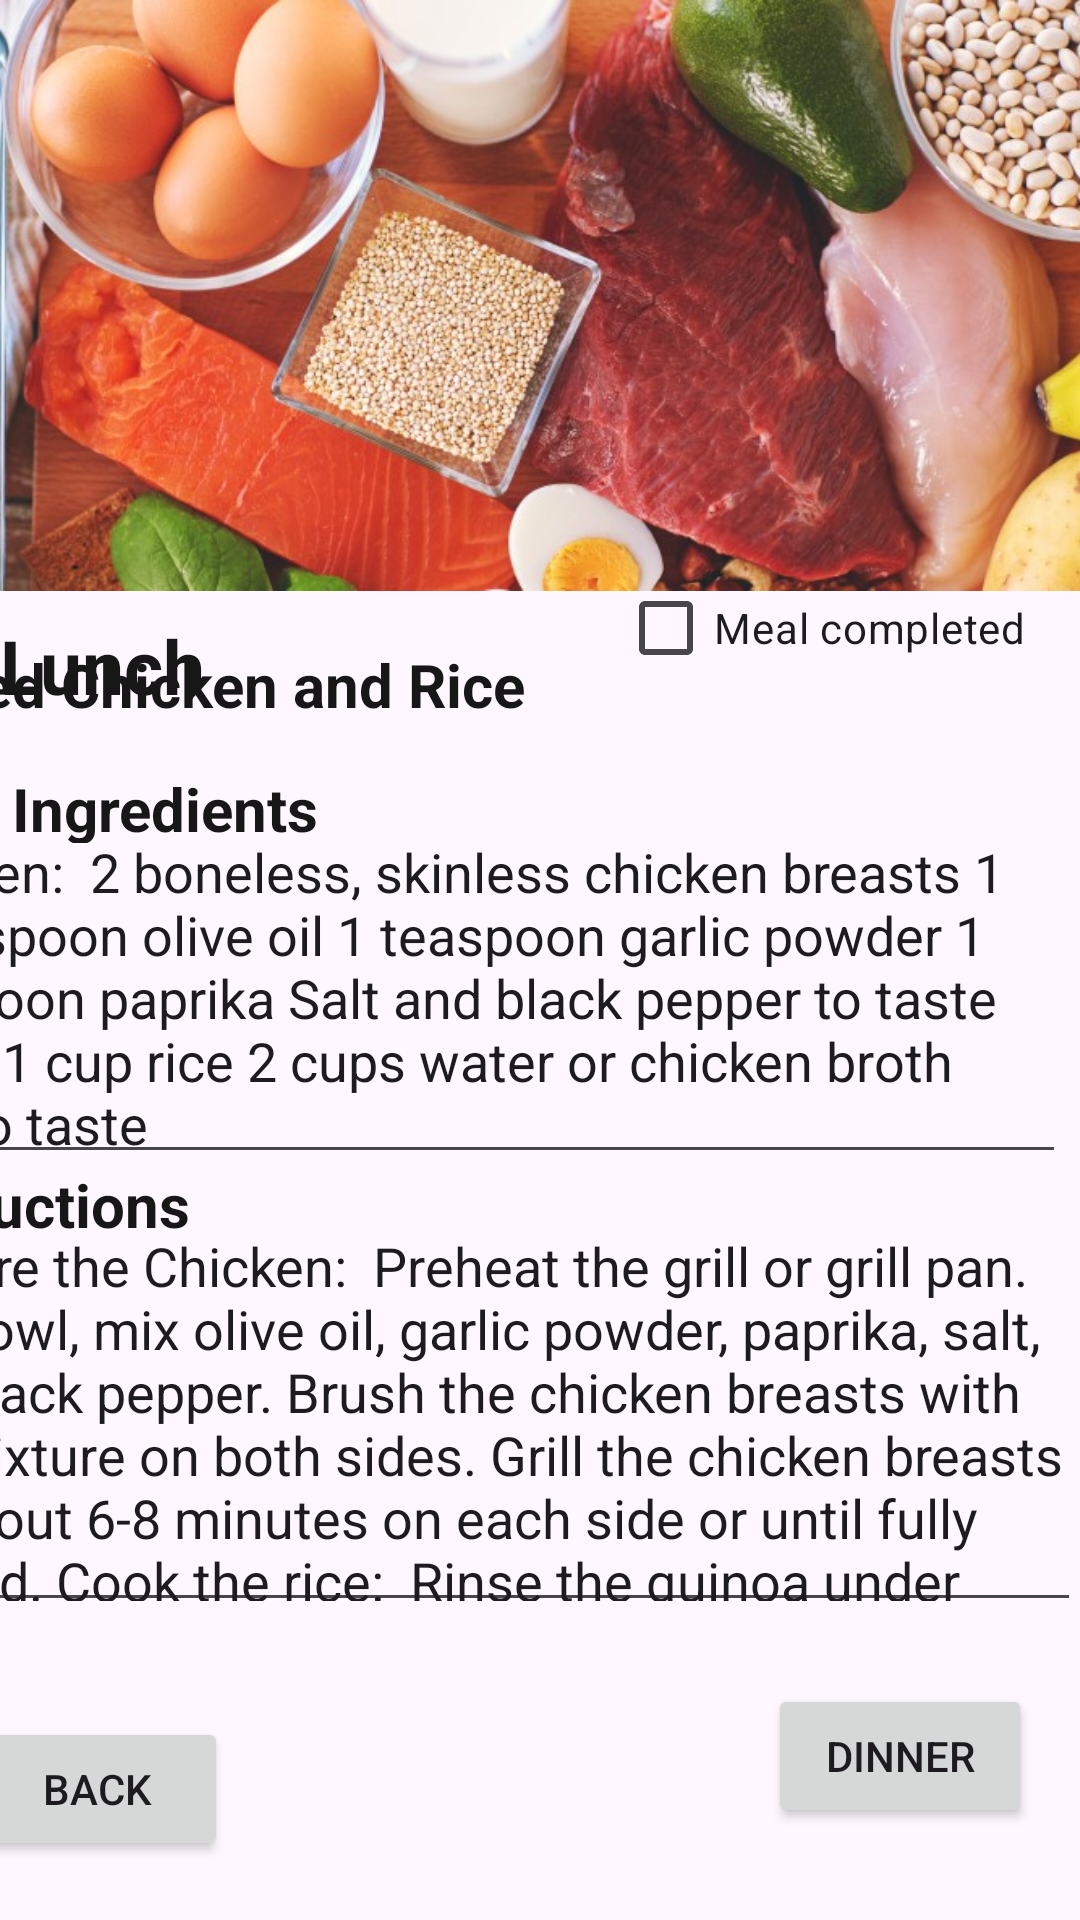

The Android layout XML behind this screen, and the referenced resources:
<!-- AndroidManifest.xml: application theme Theme.GormetHealth -->
<!-- res/layout/activity_lunchrecipes.xml -->
<?xml version="1.0" encoding="utf-8"?>
<androidx.constraintlayout.widget.ConstraintLayout xmlns:android="http://schemas.android.com/apk/res/android"
    xmlns:app="http://schemas.android.com/apk/res-auto"
    xmlns:tools="http://schemas.android.com/tools"
    android:layout_width="match_parent"
    android:layout_height="match_parent"
    tools:context=".lunchrecipes">

    <ImageView
        android:id="@+id/topImage"
        android:layout_width="559dp"
        android:layout_height="197dp"
        android:src="@drawable/recipepage"
        app:layout_constraintBottom_toBottomOf="parent"
        app:layout_constraintEnd_toEndOf="parent"
        app:layout_constraintHorizontal_bias="0.608"
        app:layout_constraintStart_toStartOf="parent"
        app:layout_constraintTop_toTopOf="parent"
        app:layout_constraintVertical_bias="0.0"
        tools:ignore="MissingConstraints" />

    <TextView
        android:id="@+id/textView"
        android:layout_width="168dp"
        android:layout_height="27dp"
        android:layout_marginTop="8dp"
        android:gravity="left"
        android:text="Lunch"
        android:textColor="#171717"
        android:textSize="25sp"
        android:textStyle="bold"
        app:layout_constraintBottom_toBottomOf="parent"
        app:layout_constraintEnd_toEndOf="parent"
        app:layout_constraintHorizontal_bias="0.0"
        app:layout_constraintStart_toStartOf="parent"
        app:layout_constraintTop_toBottomOf="@+id/topImage"
        app:layout_constraintVertical_bias="0.0" />

    <TextView
        android:id="@+id/textView7"
        android:layout_width="120dp"
        android:layout_height="25dp"
        android:layout_marginStart="4dp"
        android:layout_marginTop="34dp"
        android:layout_marginEnd="235dp"
        android:gravity="left"
        android:text="Ingredients"
        android:textColor="#171717"
        android:textSize="20sp"
        android:textStyle="bold"
        app:layout_constraintBottom_toBottomOf="parent"
        app:layout_constraintEnd_toEndOf="parent"
        app:layout_constraintHorizontal_bias="0.0"
        app:layout_constraintStart_toStartOf="parent"
        app:layout_constraintTop_toTopOf="parent"
        app:layout_constraintVertical_bias="0.382" />

    <EditText
        android:id="@+id/editTextTextMultiLine3"
        android:layout_width="406dp"
        android:layout_height="123dp"
        android:layout_marginStart="3dp"
        android:layout_marginEnd="5dp"
        android:ems="10"
        android:gravity="start|top"
        android:inputType="textMultiLine"
        android:text="Chicken:

2 boneless, skinless chicken breasts
1 tablespoon olive oil
1 teaspoon garlic powder
1 teaspoon paprika
Salt and black pepper to taste
Rice:

1 cup rice
2 cups water or chicken broth
Salt to taste"
        app:layout_constraintBottom_toBottomOf="parent"
        app:layout_constraintEnd_toEndOf="parent"
        app:layout_constraintHorizontal_bias="1.0"
        app:layout_constraintStart_toStartOf="parent"
        app:layout_constraintTop_toTopOf="parent"
        app:layout_constraintVertical_bias="0.519"
        tools:ignore="MissingConstraints" />

    <TextView
        android:id="@+id/textView8"
        android:layout_width="wrap_content"
        android:layout_height="wrap_content"
        android:layout_marginStart="5dp"
        android:layout_marginEnd="185dp"
        android:text="Grilled Chicken and Rice"
        android:textColor="#171717"
        android:textSize="20sp"
        android:textStyle="bold"
        app:layout_constraintBottom_toBottomOf="parent"
        app:layout_constraintEnd_toEndOf="parent"
        app:layout_constraintHorizontal_bias="1.0"
        app:layout_constraintStart_toStartOf="parent"
        app:layout_constraintTop_toTopOf="parent"
        app:layout_constraintVertical_bias="0.35"
        tools:ignore="MissingConstraints" />

    <EditText
        android:id="@+id/editTextTextMultiLine4"
        android:layout_width="413dp"
        android:layout_height="141dp"
        android:ems="10"
        android:gravity="start|top"
        android:inputType="textMultiLine"
        android:text="Prepare the Chicken:

Preheat the grill or grill pan.
In a bowl, mix olive oil, garlic powder, paprika, salt, and black pepper.
Brush the chicken breasts with the mixture on both sides.
Grill the chicken breasts for about 6-8 minutes on each side or until fully cooked.
Cook the rice:

Rinse the quinoa under cold water.
In a saucepan, combine quinoa and water or chicken broth.
Bring to a boil, then reduce heat to low, cover, and simmer for 15-20 minutes or until rice is cooked and water is absorbed.
Fluff with a fork.
Prepare the Vegetables:

Toss the mixed vegetables with olive oil, salt, and black pepper.
Roast in the oven at 400°F (200°C) for about 15-20 minutes or until they are tender but still crisp.
Assemble the Meal:

Place a portion of rice on each plate.
Top with grilled chicken breasts.
Arrange the roasted vegetables on the side.
Garnish with fresh herbs if desired."
        app:layout_constraintBottom_toBottomOf="parent"
        app:layout_constraintEnd_toEndOf="parent"
        app:layout_constraintHorizontal_bias="1.0"
        app:layout_constraintStart_toStartOf="parent"
        app:layout_constraintTop_toTopOf="parent"
        app:layout_constraintVertical_bias="0.801"
        tools:ignore="MissingConstraints" />

    <TextView
        android:id="@+id/textView9"
        android:layout_width="wrap_content"
        android:layout_height="wrap_content"
        android:layout_marginStart="5dp"
        android:layout_marginEnd="297dp"
        android:text="Instructions"
        android:textColor="#171717"
        android:textSize="20sp"
        android:textStyle="bold"
        app:layout_constraintBottom_toBottomOf="parent"
        app:layout_constraintEnd_toEndOf="parent"
        app:layout_constraintHorizontal_bias="1.0"
        app:layout_constraintStart_toStartOf="parent"
        app:layout_constraintTop_toTopOf="parent"
        app:layout_constraintVertical_bias="0.633"
        tools:ignore="MissingConstraints" />

    <CheckBox
        android:id="@+id/checkBox2"
        android:layout_width="wrap_content"
        android:layout_height="wrap_content"
        android:layout_marginStart="80dp"
        android:layout_marginTop="4dp"
        android:layout_marginEnd="16dp"
        android:layout_marginBottom="51dp"
        android:text="Meal completed"
        app:layout_constraintBottom_toTopOf="@+id/editTextTextMultiLine3"
        app:layout_constraintEnd_toEndOf="parent"
        app:layout_constraintStart_toEndOf="@+id/textView7"
        app:layout_constraintTop_toBottomOf="@+id/topImage" />

    <Button
        android:id="@+id/dinnerpage"
        android:layout_width="wrap_content"
        android:layout_height="wrap_content"
        android:layout_marginStart="306dp"
        android:layout_marginEnd="16dp"
        android:text="Dinner"
        app:layout_constraintBottom_toBottomOf="parent"
        app:layout_constraintEnd_toEndOf="parent"
        app:layout_constraintHorizontal_bias="1.0"
        app:layout_constraintStart_toStartOf="parent"
        app:layout_constraintTop_toTopOf="parent"
        app:layout_constraintVertical_bias="0.948" />

    <Button
        android:id="@+id/button"
        android:layout_width="wrap_content"
        android:layout_height="wrap_content"
        android:layout_marginStart="13dp"
        android:layout_marginTop="20dp"
        android:layout_marginEnd="205dp"
        android:layout_marginBottom="8dp"
        android:text="Back"
        app:layout_constraintBottom_toBottomOf="parent"
        app:layout_constraintEnd_toStartOf="@+id/dinnerpage"
        app:layout_constraintStart_toStartOf="parent"
        app:layout_constraintTop_toBottomOf="@+id/editTextTextMultiLine4"
        tools:ignore="MissingConstraints" />

</androidx.constraintlayout.widget.ConstraintLayout>
<!-- resources referenced by this layout -->
<resources>
  <!-- drawable recipepage: png bitmap (drawable, 101822 bytes) -->
  <style name="Theme.GormetHealth" parent="Base.Theme.GormetHealth" />
  <style name="Base.Theme.GormetHealth" parent="Theme.Material3.DayNight.NoActionBar">
          
          
      </style>
</resources>
